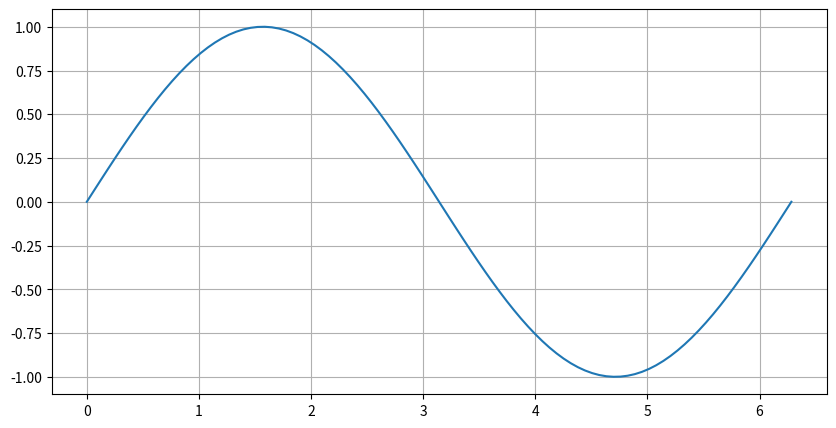

Generate this figure with matplotlib:
import numpy as np
import matplotlib.pyplot as plt

fig, ax = plt.subplots(figsize=(10, 5))
t = np.linspace(0,2*np.pi, 100)
ax.plot(t, np.sin(t))
ax.grid(True)